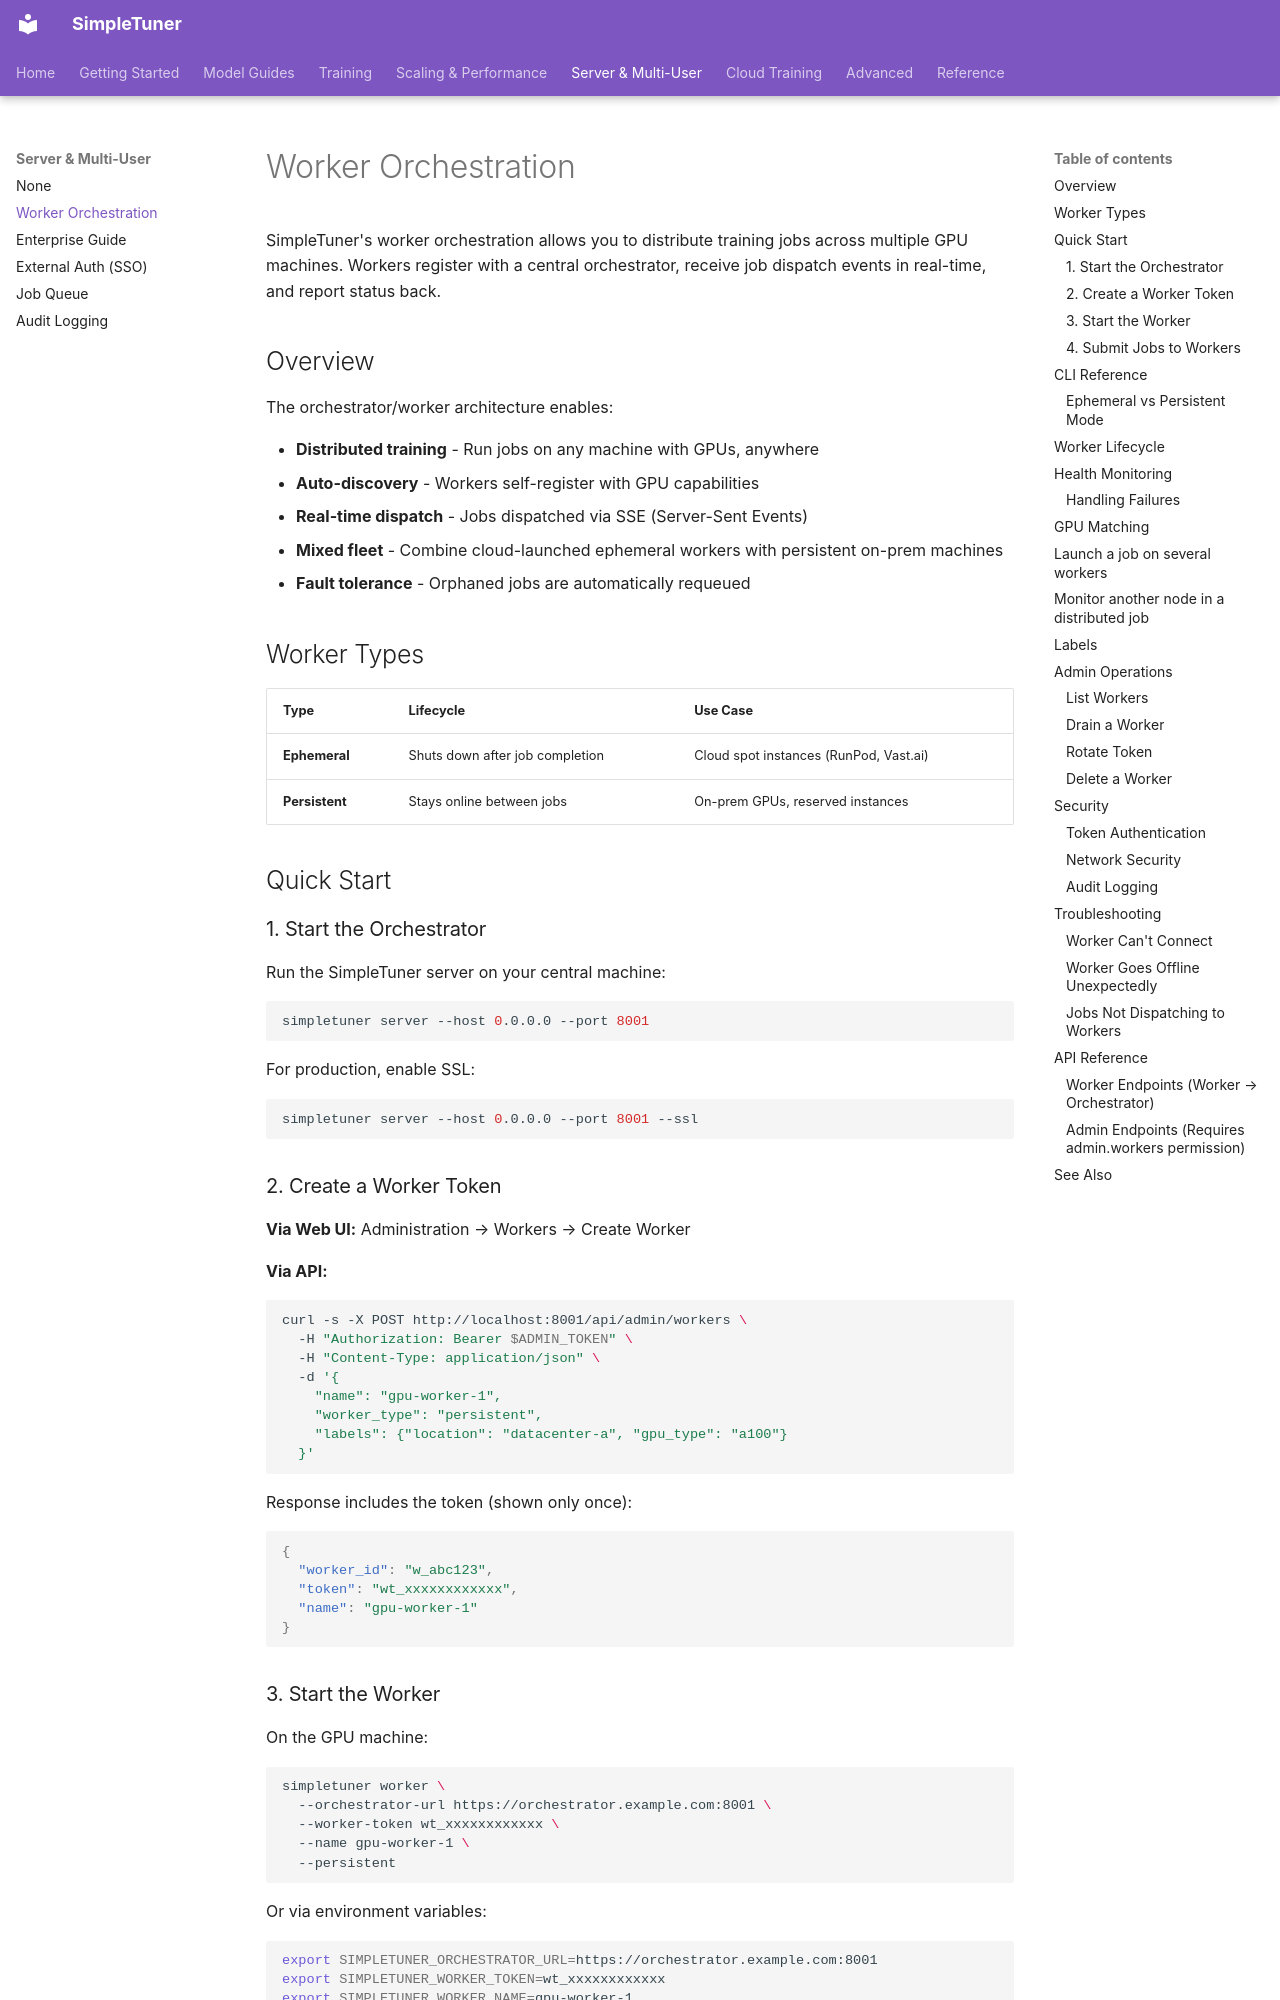

repository: bghira/SimpleTuner · page: experimental/server/WORKERS/index.html · generator: mkdocs

# Worker Orchestration

SimpleTuner's worker orchestration allows you to distribute training jobs across multiple GPU machines. Workers register with a central orchestrator, receive job dispatch events in real-time, and report status back.

## Overview

The orchestrator/worker architecture enables:

- **Distributed training** - Run jobs on any machine with GPUs, anywhere
- **Auto-discovery** - Workers self-register with GPU capabilities
- **Real-time dispatch** - Jobs dispatched via SSE (Server-Sent Events)
- **Mixed fleet** - Combine cloud-launched ephemeral workers with persistent on-prem machines
- **Fault tolerance** - Orphaned jobs are automatically requeued

## Worker Types

| Type | Lifecycle | Use Case |
|------|-----------|----------|
| **Ephemeral** | Shuts down after job completion | Cloud spot instances (RunPod, Vast.ai) |
| **Persistent** | Stays online between jobs | On-prem GPUs, reserved instances |

## Quick Start

### 1. Start the Orchestrator

Run the SimpleTuner server on your central machine:

```bash
simpletuner server --host 0.0.0.0 --port 8001
```

For production, enable SSL:

```bash
simpletuner server --host 0.0.0.0 --port 8001 --ssl
```

### 2. Create a Worker Token

**Via Web UI:** Administration → Workers → Create Worker

**Via API:**

```bash
curl -s -X POST http://localhost:8001/api/admin/workers \
  -H "Authorization: Bearer $ADMIN_TOKEN" \
  -H "Content-Type: application/json" \
  -d '{
    "name": "gpu-worker-1",
    "worker_type": "persistent",
    "labels": {"location": "datacenter-a", "gpu_type": "a100"}
  }'
```

Response includes the token (shown only once):

```json
{
  "worker_id": "w_abc123",
  "token": "wt_xxxxxxxxxxxx",
  "name": "gpu-worker-1"
}
```

### 3. Start the Worker

On the GPU machine:

```bash
simpletuner worker \
  --orchestrator-url https://orchestrator.example.com:8001 \
  --worker-token wt_xxxxxxxxxxxx \
  --name gpu-worker-1 \
  --persistent
```

Or via environment variables:

```bash
export SIMPLETUNER_ORCHESTRATOR_URL=https://orchestrator.example.com:8001
export SIMPLETUNER_WORKER_TOKEN=wt_xxxxxxxxxxxx
export SIMPLETUNER_WORKER_NAME=gpu-worker-1
export SIMPLETUNER_WORKER_PERSISTENT=true

simpletuner worker
```

The worker will:

1. Connect to the orchestrator
2. Report GPU capabilities (auto-detected)
3. Enter the job dispatch loop
4. Send heartbeats every 30 seconds
